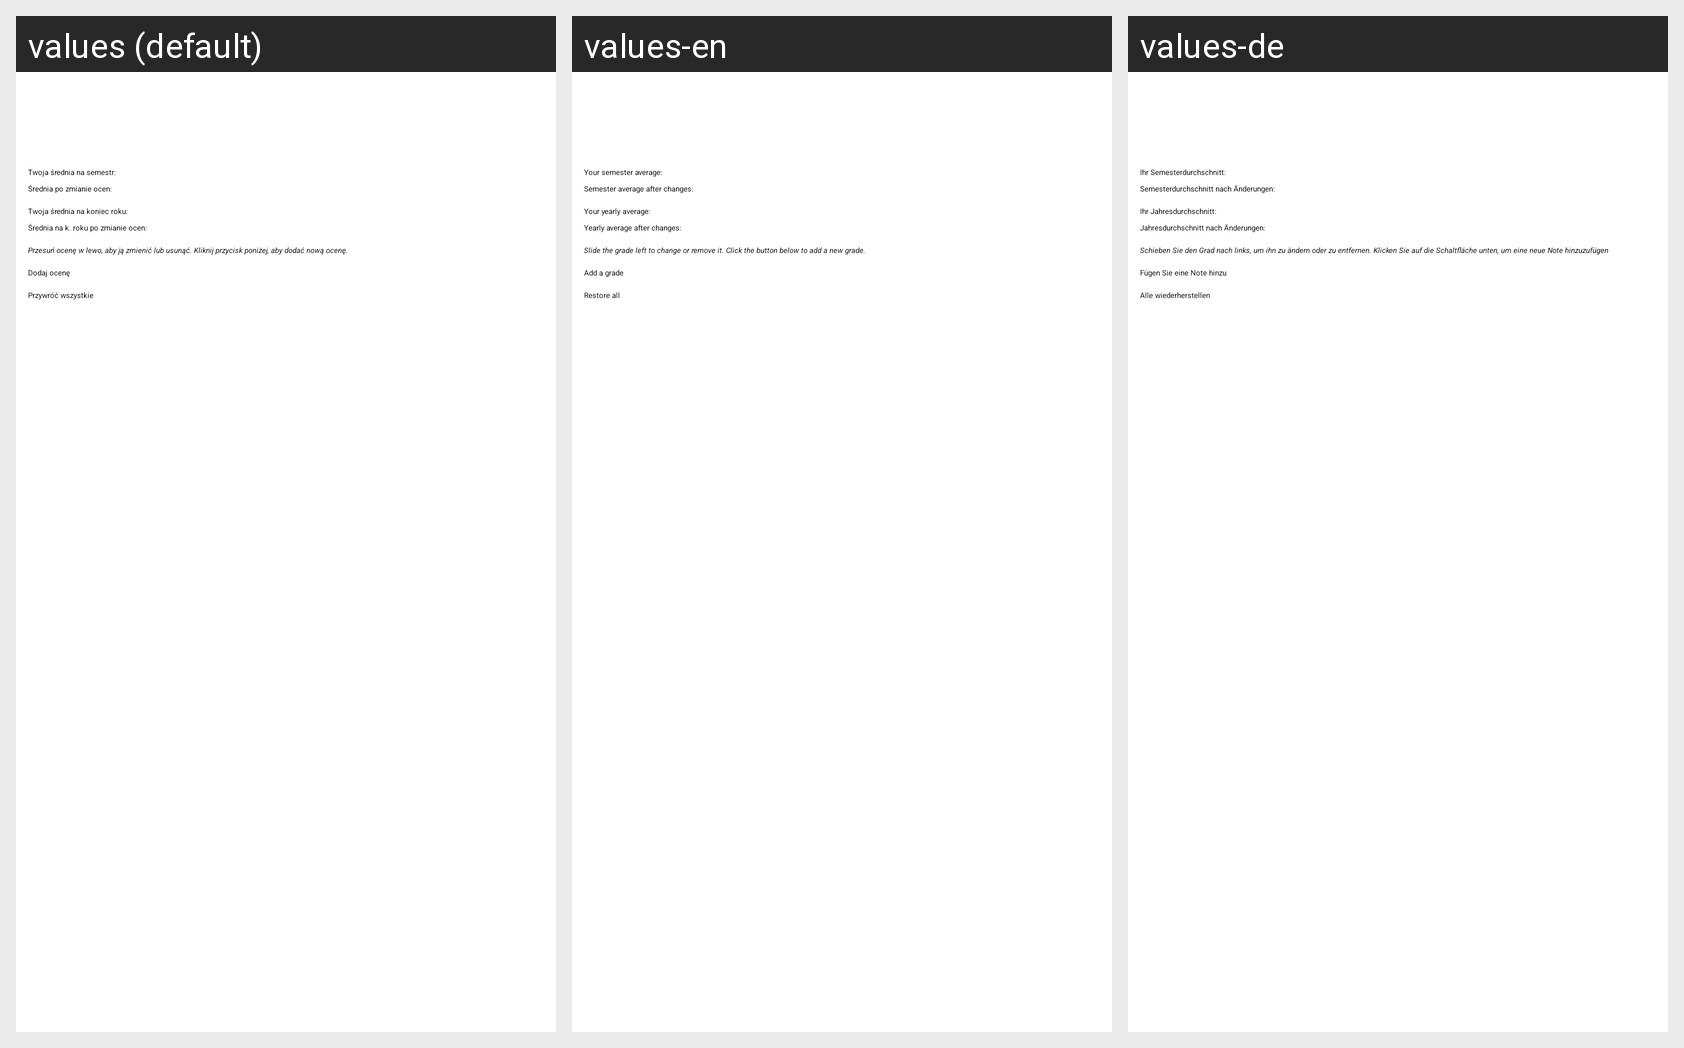

Locale-by-locale string values for the Android screen shown in this grid:
Android screen res/layout/activity_grades_editor.xml rendered under 3 locales, left to right: values (default), values-en, values-de. Device: Nexus 5 (rendered at 1080×1920; each locale shown at half size, 540×960, under a caption strip naming it); theme AppTheme.M3.Blue.
Strings drawn on this screen, with the default value and each locale's value (text and hints the layout hard-codes, and strings that could not be matched under every locale, appear in the picture but are not listed):

grades_editor_semester_average_before
  values: Twoja średnia na semestr:
  values-en: Your semester average:
  values-de: Ihr Semesterdurchschnitt:

grades_editor_semester_average_after
  values: Średnia po zmianie ocen:
  values-en: Semester average after changes:
  values-de: Semesterdurchschnitt nach Änderungen:

grades_editor_semester_year_average_before
  values: Twoja średnia na koniec roku:
  values-en: Your yearly average:
  values-de: Ihr Jahresdurchschnitt:

grades_editor_semester_year_average_after
  values: Średnia na k. roku po zmianie ocen:
  values-en: Yearly average after changes:
  values-de: Jahresdurchschnitt nach Änderungen:

grades_editor_modify_help
  values: Przesuń ocenę w lewo, aby ją zmienić lub usunąć. Kliknij przycisk poniżej, aby dodać nową ocenę.
  values-en: Slide the grade left to change or remove it. Click the button below to add a new grade.
  values-de: Schieben Sie den Grad nach links, um ihn zu ändern oder zu entfernen. Klicken Sie auf die Schaltfläche unten, um eine neue Note hinzuzufügen

grades_editor_add_grade
  values: Dodaj ocenę
  values-en: Add a grade
  values-de: Fügen Sie eine Note hinzu

grades_editor_restore
  values: Przywróć wszystkie
  values-en: Restore all
  values-de: Alle wiederherstellen
